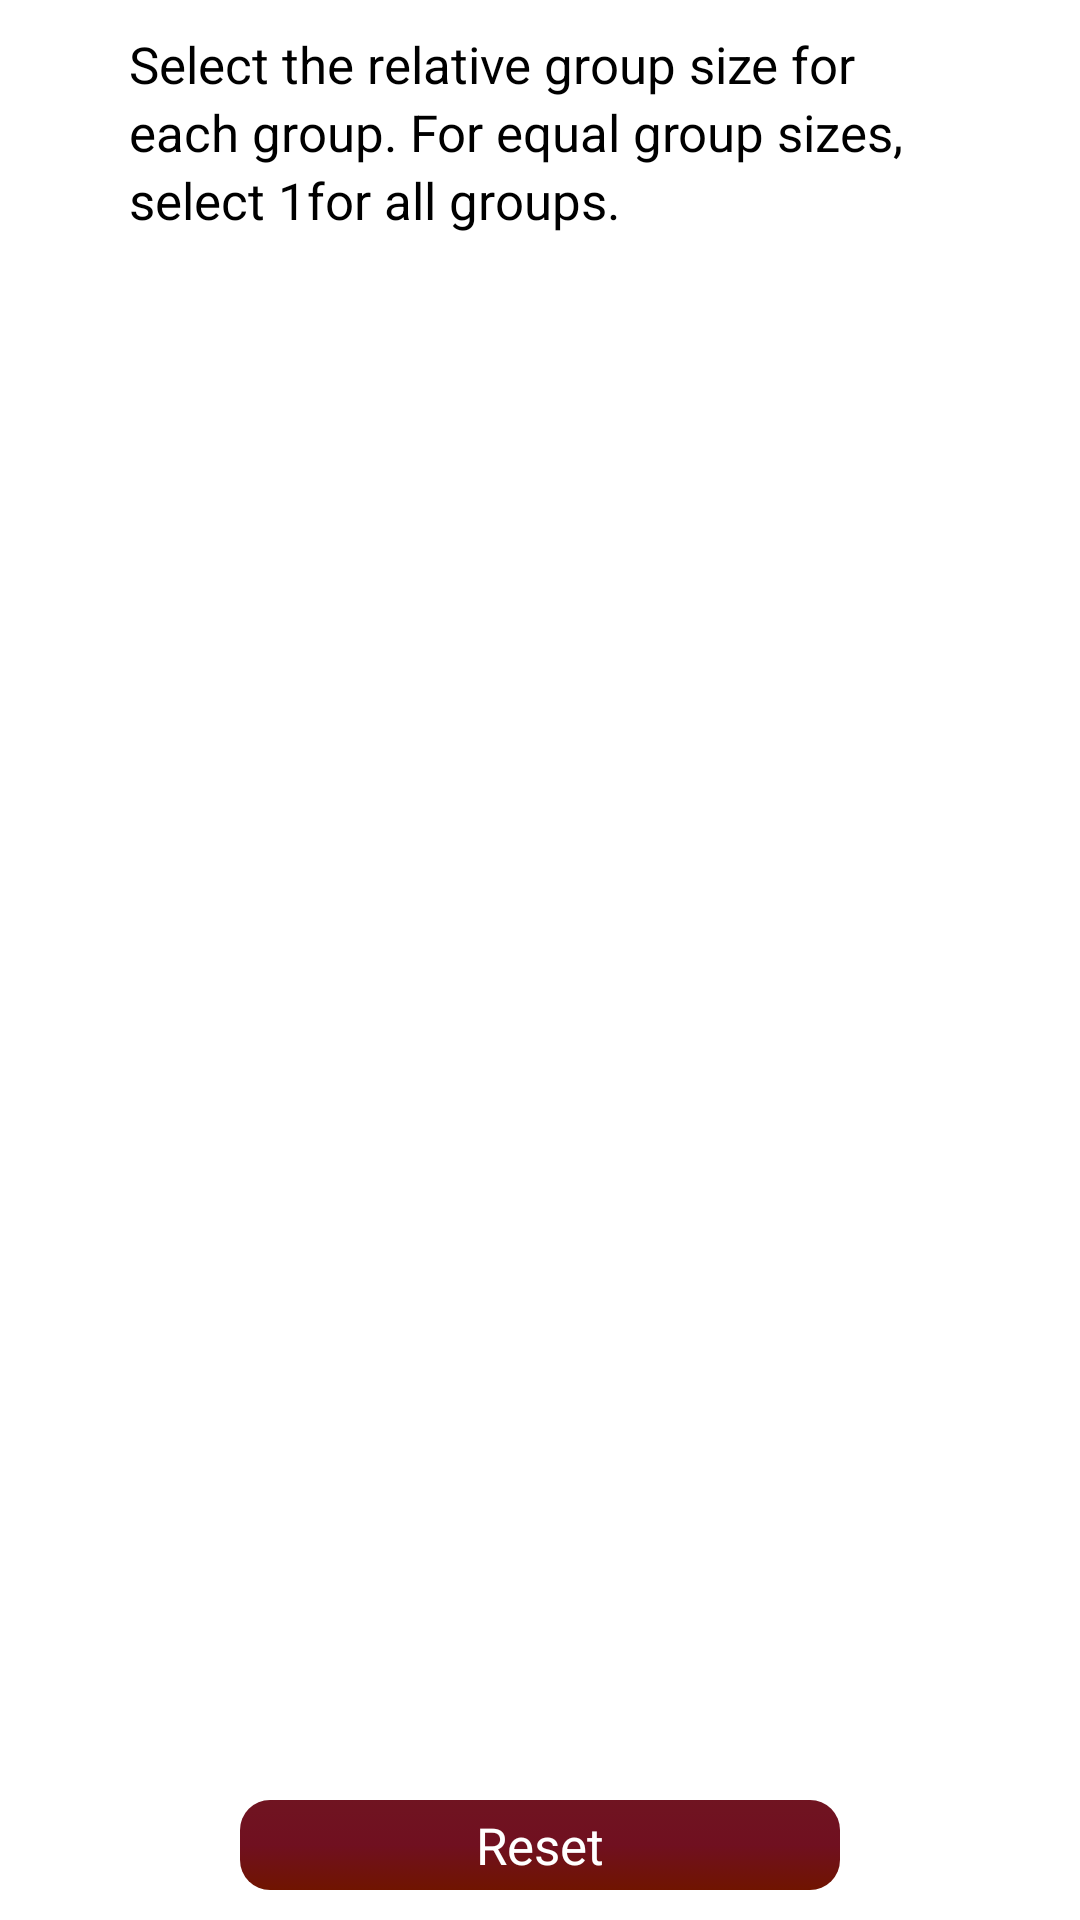

Write the Android layout XML for this screen, with the resource values it uses.
<!-- AndroidManifest.xml: application theme app_theme -->
<!-- res/layout/design_relative_group_size.xml -->
<?xml version="1.0" encoding="utf-8"?>

<RelativeLayout xmlns:android="http://schemas.android.com/apk/res/android"
    android:id="@+id/heading"
    android:layout_width="fill_parent"
    android:layout_height="fill_parent"
    android:background="@color/white"
    android:orientation="horizontal" >

    <TextView
        android:id="@+id/description_textView_relative_group_size"
        android:layout_width="274dp"
        android:layout_height="70dp"
        android:layout_alignParentTop="true"
        android:layout_centerHorizontal="true"
        android:layout_marginTop="10dp"
        android:lineSpacingExtra="3dp"
        android:text="@string/description_relative_group_size"
        android:textAppearance="?android:attr/textAppearanceMedium"
        android:textColor="@color/black"
        android:textSize="17dp" />

    <Button
        android:id="@+id/reset_button"
        android:layout_width="200dp"
        android:layout_height="30dp"
        android:layout_alignParentBottom="true"
        android:layout_centerHorizontal="true"
        android:layout_marginBottom="10dp"
        android:background="@drawable/start_button_selector"
        android:text="@string/reset_button_label"
        android:textColor="@color/button_label_white"
        android:textSize="17dp" />

    <ListView
        android:id="@+id/relative_group_size_list_view"
        android:layout_width="match_parent"
        android:layout_height="match_parent"
        android:layout_above="@+id/reset_button"
        android:layout_below="@+id/description_textView_relative_group_size"
        android:layout_centerHorizontal="true"
        android:layout_marginBottom="10dp"
        android:layout_marginLeft="10dp"
        android:layout_marginRight="10dp"
        android:layout_marginTop="20dp"
        android:cacheColorHint="#0000"
        android:headerDividersEnabled="true"
        android:textColor="@color/black" >
    </ListView>

</RelativeLayout>
<!-- resources referenced by this layout -->
<resources>
  <color name="black">#000000</color>
  <color name="button_label_white">#ffffff</color>
  <color name="white">#ffffff</color>
  <!-- drawable start_button_selector (drawable) -->
  <?xml version="1.0" encoding="utf-8"?>
  
  <selector xmlns:android="http://schemas.android.com/apk/res/android">
      
  	<item android:state_selected="true" android:state_focused="false"
  		android:state_pressed="false" android:drawable="@drawable/start_button_shape"/>
  	
  	<item android:state_selected="false" android:state_focused="false"
  		android:state_pressed="false" android:drawable="@drawable/start_button_shape" />
  	
  	<item android:state_pressed="true" android:drawable="@drawable/learn_more_button_shape" />
  	
  	<item android:state_focused="true" android:state_selected="true"
  		android:state_pressed="false" android:drawable="@color/transparent" />
  
  </selector>
  <string name="description_relative_group_size">Select the relative group size for each group. For equal group sizes, select  "1" for all groups.</string>
  <string name="reset_button_label">Reset</string>
  <style name="app_theme" parent="android:Theme">
  	    <item name="android:windowTitleBackgroundStyle">@style/MyWindowTitleBackground</item>	    
  	   	<item name="android:windowTitleSize">40dip</item>
  	</style>
  <!-- drawable start_button_shape (drawable) -->
  <?xml version="1.0" encoding="utf-8"?>
  
  <shape xmlns:android="http://schemas.android.com/apk/res/android"
  	android:shape="rectangle">
  	<gradient android:startColor="#701421" android:centerColor="#701020"
  		android:endColor="#701400" android:angle="-90" />
  	<corners
  	    android:bottomRightRadius="10dp"
  	    android:bottomLeftRadius="10dp"
  	  	android:topLeftRadius="10dp"
  	  	android:topRightRadius="10dp"/>	
  </shape>
  <!-- drawable learn_more_button_shape (drawable) -->
  <?xml version="1.0" encoding="utf-8"?>
  
  <shape xmlns:android="http://schemas.android.com/apk/res/android"
  	android:shape="rectangle">
  	<gradient android:startColor="#ffffff" android:centerColor="#fff0f0"
  		android:endColor="#fffff0" android:angle="-90" />
  	<corners
  	    android:bottomRightRadius="10dp"
  	    android:bottomLeftRadius="10dp"
  	  	android:topLeftRadius="10dp"
  	  	android:topRightRadius="10dp"/>
  </shape>
  <color name="transparent">#00000000</color>
  <style name="MyWindowTitleBackground">
      	<item name="android:background">#444444</item>        
  	</style>
</resources>
